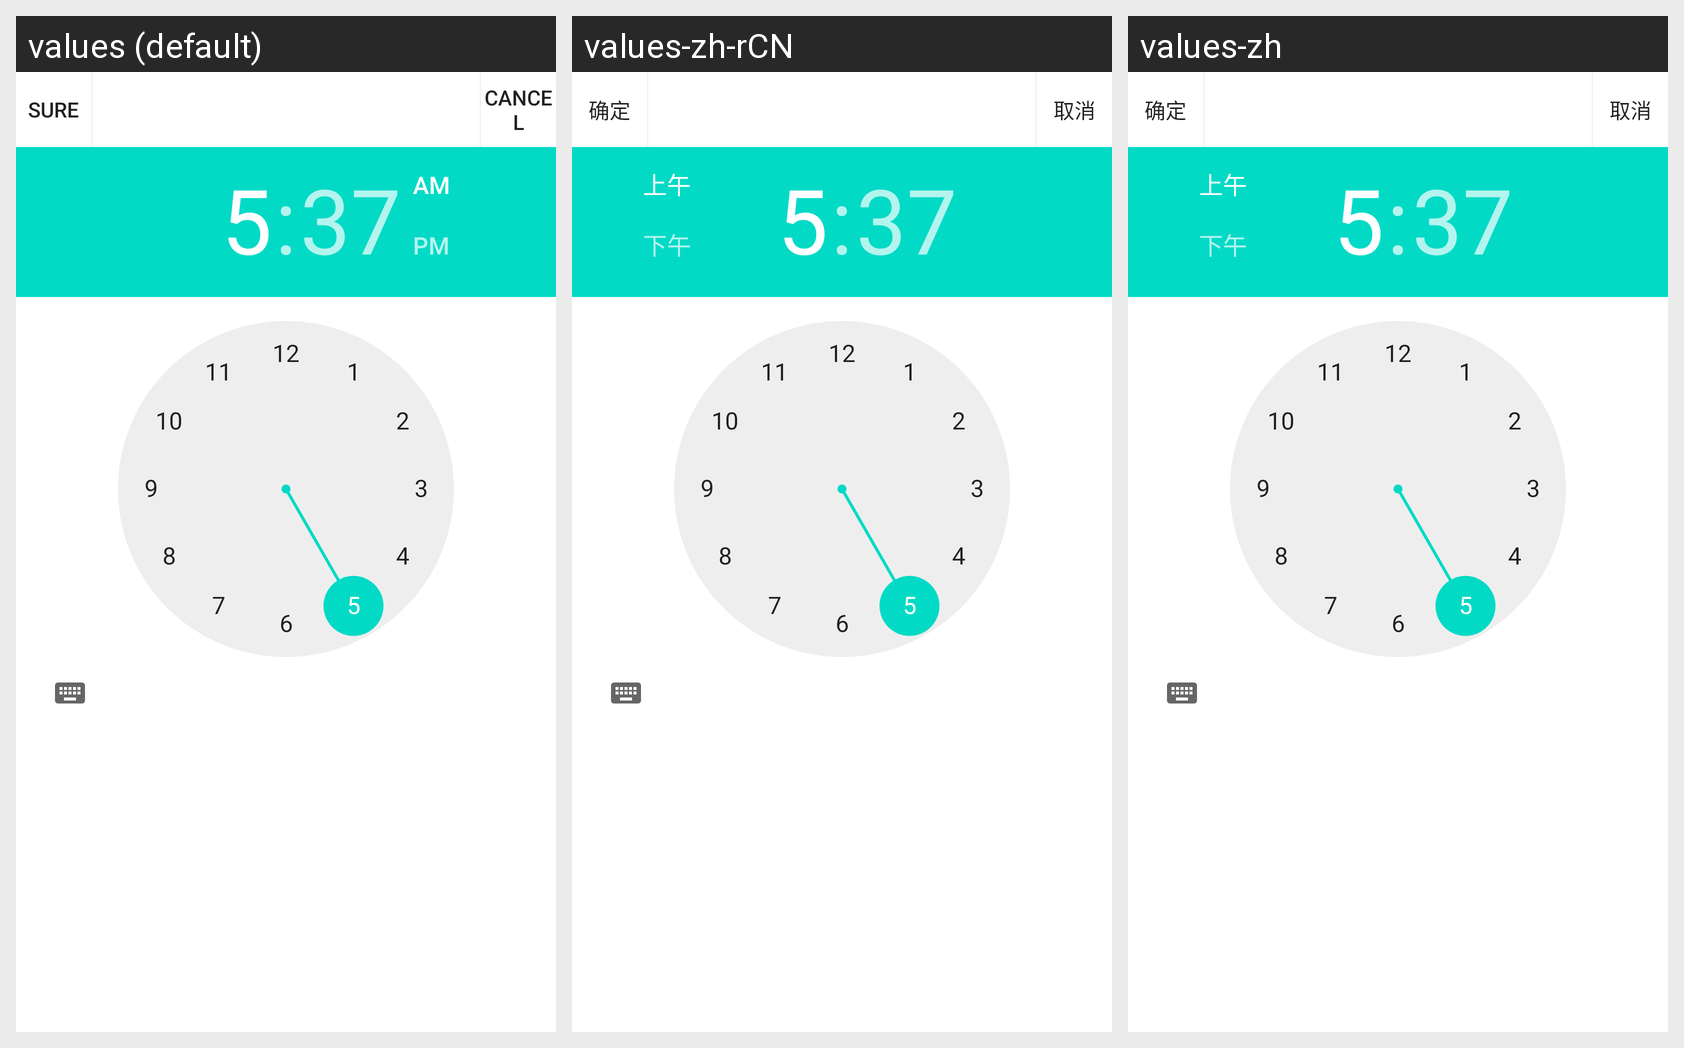

Locale-by-locale string values for the Android screen shown in this grid:
Android screen res/layout/selectdate_timepopwindow.xml rendered under 3 locales, left to right: values (default), values-zh-rCN, values-zh. Device: Nexus 5 (rendered at 1080×1920; each locale shown at half size, 540×960, under a caption strip naming it); theme Theme.MaterialComponents.DayNight.NoActionBar.
Strings drawn on this screen, with the default value and each locale's value (text and hints the layout hard-codes, and strings that could not be matched under every locale, appear in the picture but are not listed):

btn_title_ok
  values: Sure
  values-zh-rCN: 确定
  values-zh: 确定

btn_title_cancel
  values: Cancel
  values-zh-rCN: 取消
  values-zh: 取消
